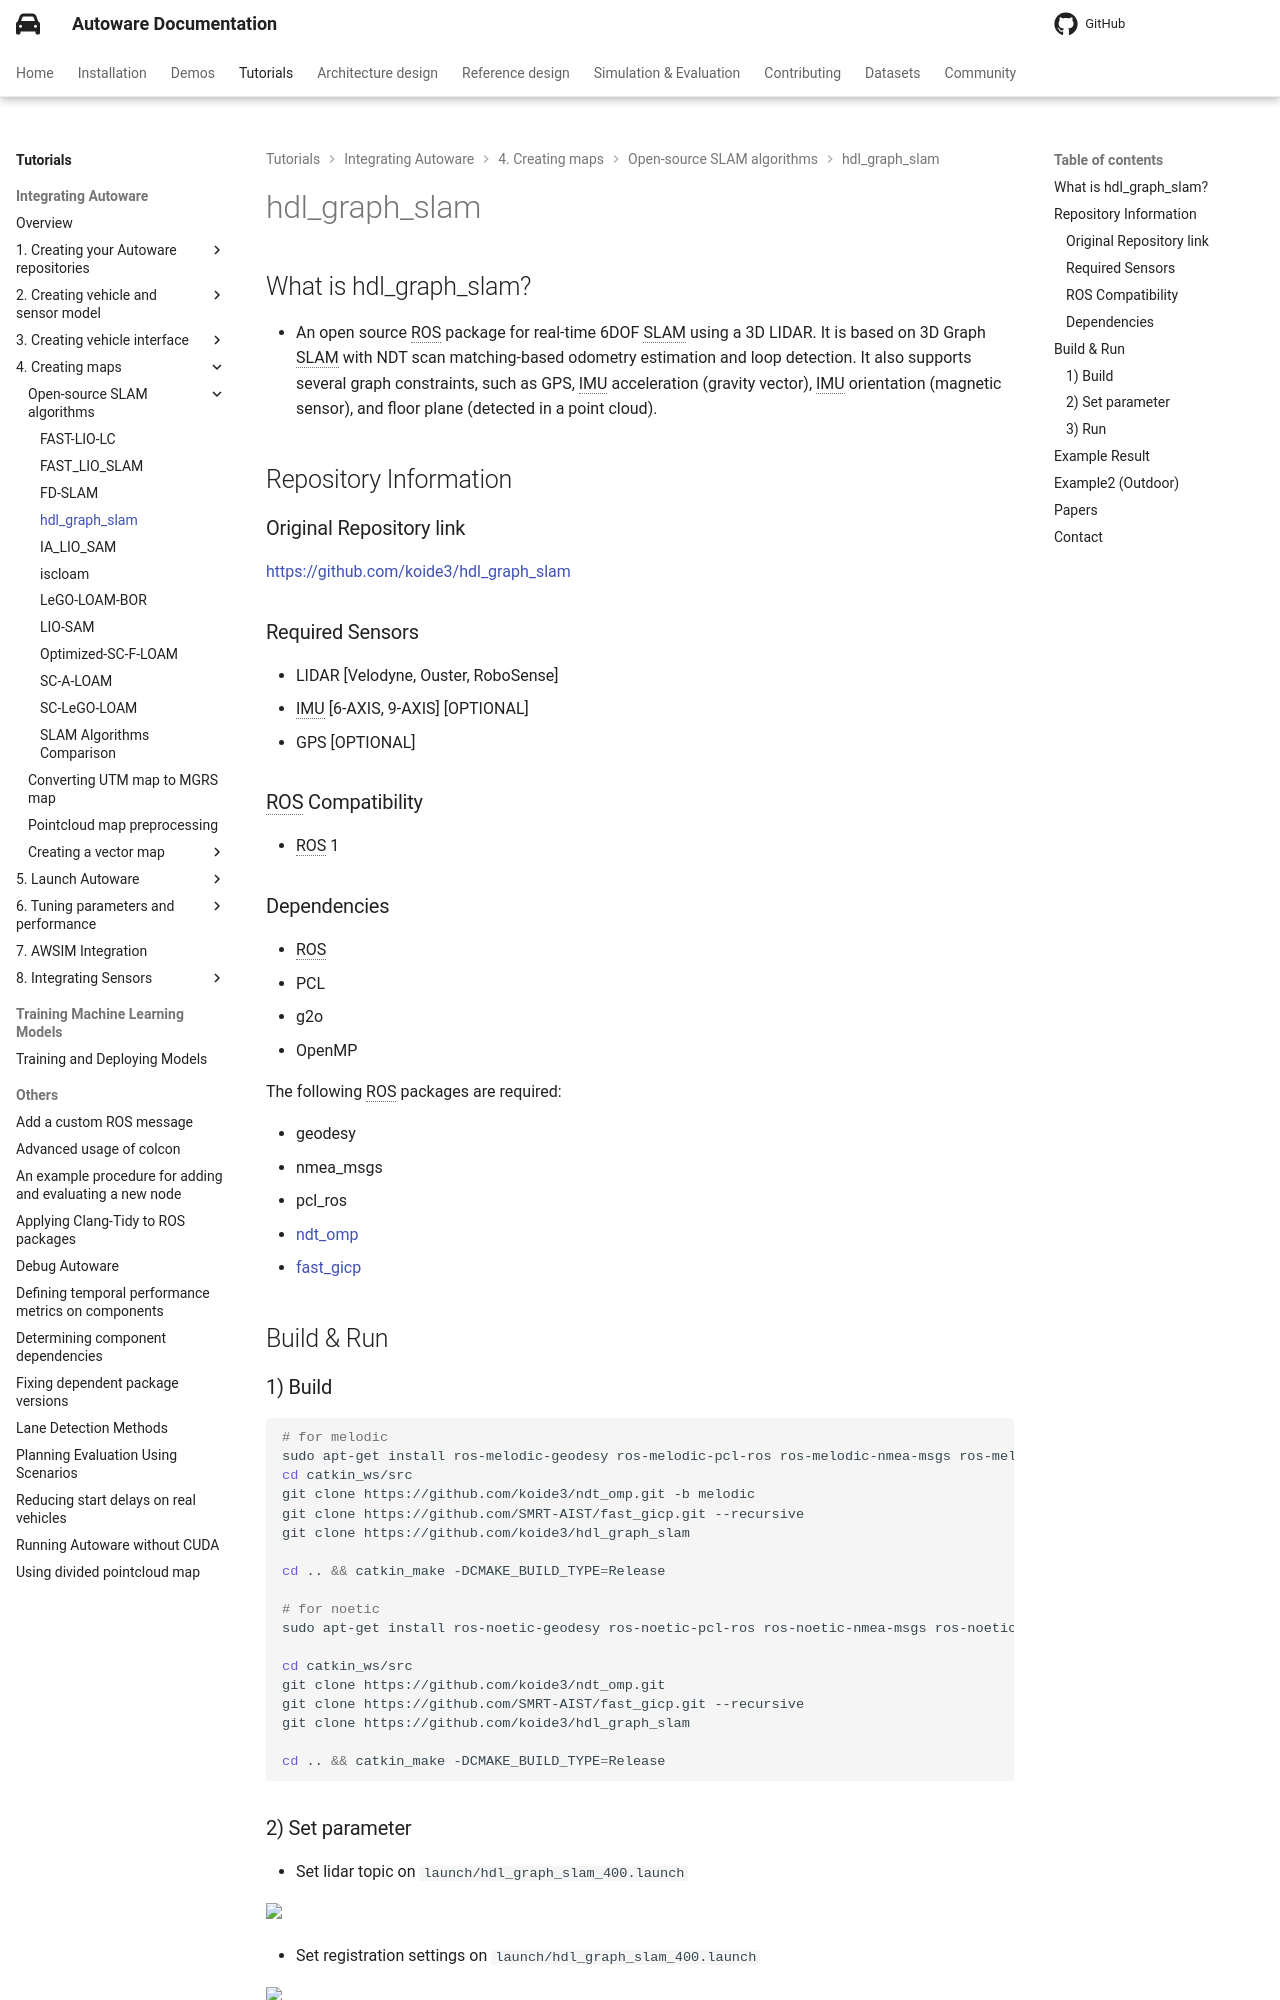

repository: autowarefoundation/autoware-documentation · page: pr-803/tutorials/integrating-autoware/creating-maps/open-source-slam/hdl-graph-slam/index.html · generator: mkdocs

# hdl_graph_slam

## What is hdl_graph_slam?

- An open source ROS package for real-time 6DOF SLAM using a 3D LIDAR. It is based on 3D Graph SLAM with NDT scan matching-based odometry estimation and loop detection. It also supports several graph constraints, such as GPS, IMU acceleration (gravity vector), IMU orientation (magnetic sensor), and floor plane (detected in a point cloud).

## Repository Information

### Original Repository link

[https://github.com/koide3/hdl_graph_slam](https://github.com/koide3/hdl_graph_slam)

### Required Sensors

- LIDAR [Velodyne, Ouster, RoboSense]
- IMU [6-AXIS, 9-AXIS] [OPTIONAL]
- GPS [OPTIONAL]

### ROS Compatibility

- ROS 1

### Dependencies

- ROS
- PCL
- g2o
- OpenMP

The following ROS packages are required:

- geodesy
- nmea_msgs
- pcl_ros
- [ndt_omp](https://github.com/koide3/ndt_omp)
- [fast_gicp](https://github.com/SMRT-AIST/fast_gicp)

## Build & Run

### 1) Build

```bash
# for melodic
sudo apt-get install ros-melodic-geodesy ros-melodic-pcl-ros ros-melodic-nmea-msgs ros-melodic-libg2o
cd catkin_ws/src
git clone https://github.com/koide3/ndt_omp.git -b melodic
git clone https://github.com/SMRT-AIST/fast_gicp.git --recursive
git clone https://github.com/koide3/hdl_graph_slam

cd .. && catkin_make -DCMAKE_BUILD_TYPE=Release

# for noetic
sudo apt-get install ros-noetic-geodesy ros-noetic-pcl-ros ros-noetic-nmea-msgs ros-noetic-libg2o

cd catkin_ws/src
git clone https://github.com/koide3/ndt_omp.git
git clone https://github.com/SMRT-AIST/fast_gicp.git --recursive
git clone https://github.com/koide3/hdl_graph_slam

cd .. && catkin_make -DCMAKE_BUILD_TYPE=Release
```

### 2) Set parameter

- Set lidar topic on `launch/hdl_graph_slam_400.launch`

<img src="images/lidar_topic.png" width="550pix" />

- Set registration settings on `launch/hdl_graph_slam_400.launch`

<img src="images/reg_params.png" width="550pix" />
